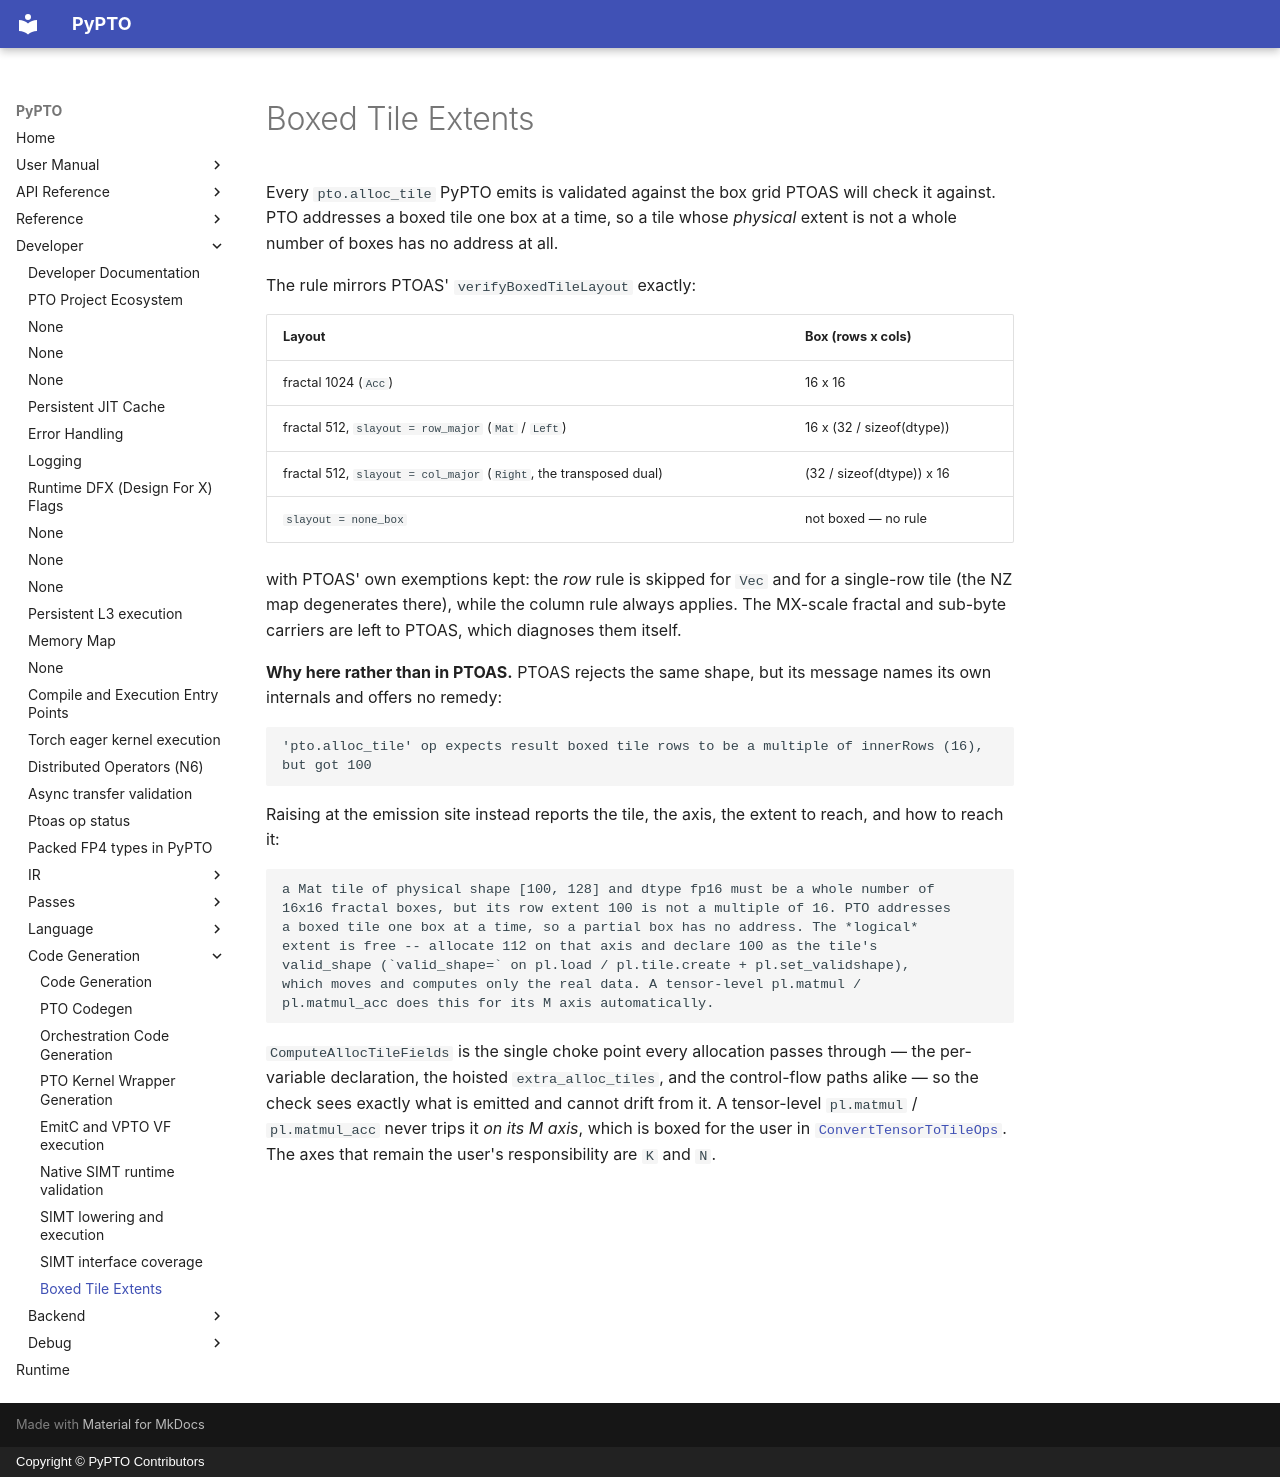

repository: hw-native-sys/pypto · page: en/dev/codegen/07-boxed-tile-extents/index.html · generator: mkdocs · copyright: Copyright © PyPTO Contributors

# Boxed Tile Extents

Every `pto.alloc_tile` PyPTO emits is validated against the box grid PTOAS will
check it against. PTO addresses a boxed tile one box at a time, so a tile whose
*physical* extent is not a whole number of boxes has no address at all.

The rule mirrors PTOAS' `verifyBoxedTileLayout` exactly:

| Layout | Box (rows x cols) |
| ------ | ----------------- |
| fractal 1024 (`Acc`) | 16 x 16 |
| fractal 512, `slayout = row_major` (`Mat` / `Left`) | 16 x (32 / sizeof(dtype)) |
| fractal 512, `slayout = col_major` (`Right`, the transposed dual) | (32 / sizeof(dtype)) x 16 |
| `slayout = none_box` | not boxed — no rule |

with PTOAS' own exemptions kept: the *row* rule is skipped for `Vec` and for a
single-row tile (the NZ map degenerates there), while the column rule always
applies. The MX-scale fractal and sub-byte carriers are left to PTOAS, which
diagnoses them itself.

**Why here rather than in PTOAS.** PTOAS rejects the same shape, but its message
names its own internals and offers no remedy:

```text
'pto.alloc_tile' op expects result boxed tile rows to be a multiple of innerRows (16), but got 100
```

Raising at the emission site instead reports the tile, the axis, the extent to
reach, and how to reach it:

```text
a Mat tile of physical shape [100, 128] and dtype fp16 must be a whole number of
16x16 fractal boxes, but its row extent 100 is not a multiple of 16. PTO addresses
a boxed tile one box at a time, so a partial box has no address. The *logical*
extent is free -- allocate 112 on that axis and declare 100 as the tile's
valid_shape (`valid_shape=` on pl.load / pl.tile.create + pl.set_validshape),
which moves and computes only the real data. A tensor-level pl.matmul /
pl.matmul_acc does this for its M axis automatically.
```

`ComputeAllocTileFields` is the single choke point every allocation passes
through — the per-variable declaration, the hoisted `extra_alloc_tiles`, and the
control-flow paths alike — so the check sees exactly what is emitted and cannot
drift from it. A tensor-level `pl.matmul` / `pl.matmul_acc` never trips it *on
its M axis*, which is boxed for the user in
[`ConvertTensorToTileOps`](../passes/13-convert_tensor_to_tile_ops.md#cube-operand-m-axis-boxing).
The axes that remain the user's responsibility are `K` and `N`.
